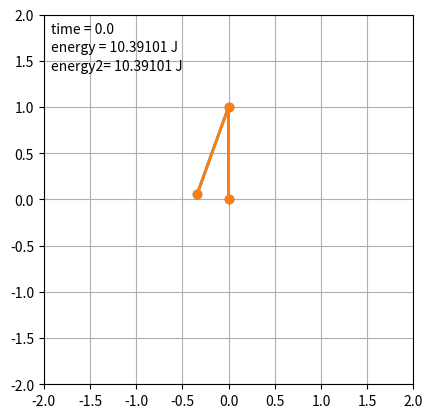

Source code (Python):
# -*- coding: utf-8 -*-

import os

"""
General Numerical Solver for the 1D Time-Dependent Schrodinger's equation.

adapted from code at http://matplotlib.sourceforge.net/examples/animation/double_pendulum_animated.py

Double pendulum formula translated from the C code at
http://www.physics.usyd.edu.au/~wheat/dpend_html/solve_dpend.c

[redacted]
[redacted]
[redacted]
license: BSD
Please feel free to use and modify this, but keep the above information. Thanks!

[redacted]
ayant été fait dans la définition de la classe, c'était facile), l'idée étant 
de voir comment deux conditions initiales pourtant très voisines donnent assez 
rapidement des résultats très différents. Néanmoins, il faudra un jour 
regarder les équations en détails car l'énergie n'est plus conservée quand on 
s'amuse à changer la longueur d'un pendule.

Je trouve ce spectacle particulièrement hypnotisant :o)

"""

from numpy import sin, cos
import numpy as np
import matplotlib.pyplot as plt
import scipy.integrate as integrate
import matplotlib.animation as animation

# Malheureusement, Xkcd ne fonctionne pas sur mon ordi... :o(
#plt.xkcd()  # XKCD-style requires matplotlib 1.3+


class DoublePendulum:
    """Double Pendulum Class

    init_state is [theta1, omega1, theta2, omega2] in degrees,
    where theta1, omega1 is the angular position and velocity of the first
    pendulum arm, and theta2, omega2 is that of the second pendulum arm
    """
    def __init__(self,
                 init_state = [120, 0, -20, 0],
                 L1=1.0,  # length of pendulum 1 in m
                 L2=1.0,  # length of pendulum 2 in m
                 M1=1.0,  # mass of pendulum 1 in kg
                 M2=1.0,  # mass of pendulum 2 in kg
                 G=9.8,  # acceleration due to gravity, in m/s^2
                 origin=(0, 0)): 
        self.init_state = np.asarray(init_state, dtype='float')
        self.params = (L1, L2, M1, M2, G)
        self.origin = origin
        self.time_elapsed = 0

        self.state = self.init_state * np.pi / 180.
    
    def position(self):
        """compute the current x,y positions of the pendulum arms"""
        (L1, L2, M1, M2, G) = self.params

        x = np.cumsum([self.origin[0],
                       L1 * sin(self.state[0]),
                       L2 * sin(self.state[2])])
        y = np.cumsum([self.origin[1],
                       -L1 * cos(self.state[0]),
                       -L2 * cos(self.state[2])])
        return (x, y)

    def energy(self):
        """compute the energy of the current state"""
        (L1, L2, M1, M2, G) = self.params

        x = np.cumsum([L1 * sin(self.state[0]),
                       L2 * sin(self.state[2])])
        y = np.cumsum([-L1 * cos(self.state[0]),
                       -L2 * cos(self.state[2])])
        vx = np.cumsum([L1 * self.state[1] * cos(self.state[0]),
                        L2 * self.state[3] * cos(self.state[2])])
        vy = np.cumsum([L1 * self.state[1] * sin(self.state[0]),
                        L2 * self.state[3] * sin(self.state[2])])

        U = G * (M1 * y[0] + M2 * y[1])
        K = 0.5 * (M1 * np.dot(vx, vx) + M2 * np.dot(vy, vy))
        # Correction JJ: vx donne *les* vitesses suivant x pour les deux 
        # masses et non la vitesse de la masse 1. Malheureusement, cela ne 
        # suffit pas à résoudre le problème de non conservation de l'énergie, 
        # peut-être un problème lors de l'intégration ? On va essayer de 
        # reprendre le problème "from scratsh" dans un autre fichier pour 
        # voir.
        masses = np.array([M1,M2])
        K = 0.5*np.sum(masses * (vx**2 + vy**2))
        return U + K

    def dstate_dt(self, state, t):
        """compute the derivative of the given state"""
        (M1, M2, L1, L2, G) = self.params

        dydx = np.zeros_like(state)
        dydx[0] = state[1]
        dydx[2] = state[3]

        cos_delta = cos(state[2] - state[0])
        sin_delta = sin(state[2] - state[0])

        den1 = (M1 + M2) * L1 - M2 * L1 * cos_delta * cos_delta
        dydx[1] = (M2 * L1 * state[1] * state[1] * sin_delta * cos_delta
                   + M2 * G * sin(state[2]) * cos_delta
                   + M2 * L2 * state[3] * state[3] * sin_delta
                   - (M1 + M2) * G * sin(state[0])) / den1

        den2 = (L2 / L1) * den1
        dydx[3] = (-M2 * L2 * state[3] * state[3] * sin_delta * cos_delta
                   + (M1 + M2) * G * sin(state[0]) * cos_delta
                   - (M1 + M2) * L1 * state[1] * state[1] * sin_delta
                   - (M1 + M2) * G * sin(state[2])) / den2
        
        return dydx

    def step(self, dt):
        """execute one time step of length dt and update state"""
        self.state = integrate.odeint(self.dstate_dt, self.state, [0, dt])[1]
        self.time_elapsed += dt

#------------------------------------------------------------
# set up initial state and global variables
pendulum = DoublePendulum([180., 0.0, -20., 0.0])
pendulum2= DoublePendulum([180., 0.01,-20., 0.0])
dt = 1./30 # 30 fps

#------------------------------------------------------------
# set up figure and animation
fig = plt.figure()
ax = fig.add_subplot(111, aspect='equal', autoscale_on=False,
                     xlim=(-2, 2), ylim=(-2, 2))
ax.grid()

line, = ax.plot([], [], 'o-', lw=2)
line2,= ax.plot([], [], 'o-', lw=2)
time_text = ax.text(0.02, 0.95, '', transform=ax.transAxes)
energy_text = ax.text(0.02, 0.90, '', transform=ax.transAxes)
energy2_text= ax.text(0.02, 0.85, '', transform=ax.transAxes)

def init():
    """initialize animation"""
    line.set_data([], [])
    line2.set_data([], [])
    time_text.set_text('')
    energy_text.set_text('')
    energy2_text.set_text('')
    return line, line2, time_text, energy_text, energy2_text

def animate(i):
    """perform animation step"""
    global pendulum, pendulum2, dt
    pendulum.step(dt)
    pendulum2.step(dt)
    
    line.set_data(*pendulum.position())
    line2.set_data(*pendulum2.position())
    time_text.set_text('time = %.1f' % pendulum.time_elapsed)
    energy_text.set_text('energy = %.5f J' % pendulum.energy())
    energy2_text.set_text('energy2= %.5f J' % pendulum2.energy())
    return line, line2, time_text, energy_text, energy2_text

# choose the interval based on dt and the time to animate one step
from time import time
t0 = time()
animate(0)
t1 = time()
interval = 1000 * dt - (t1 - t0)

ani = animation.FuncAnimation(fig, animate, frames=300,
                              interval=interval, blit=False, init_func=init)

# save the animation as an mp4.  This requires ffmpeg or mencoder to be
# installed.  The extra_args ensure that the x264 codec is used, so that
# the video can be embedded in html5.  You may need to adjust this for
# your system: for more information, see
# http://matplotlib.sourceforge.net/api/animation_api.html
#ani.save('double_pendulum_xkcd.mp4', fps=30, extra_args=['-vcodec', 'libx264'])

plt.show()

os.system("pause")